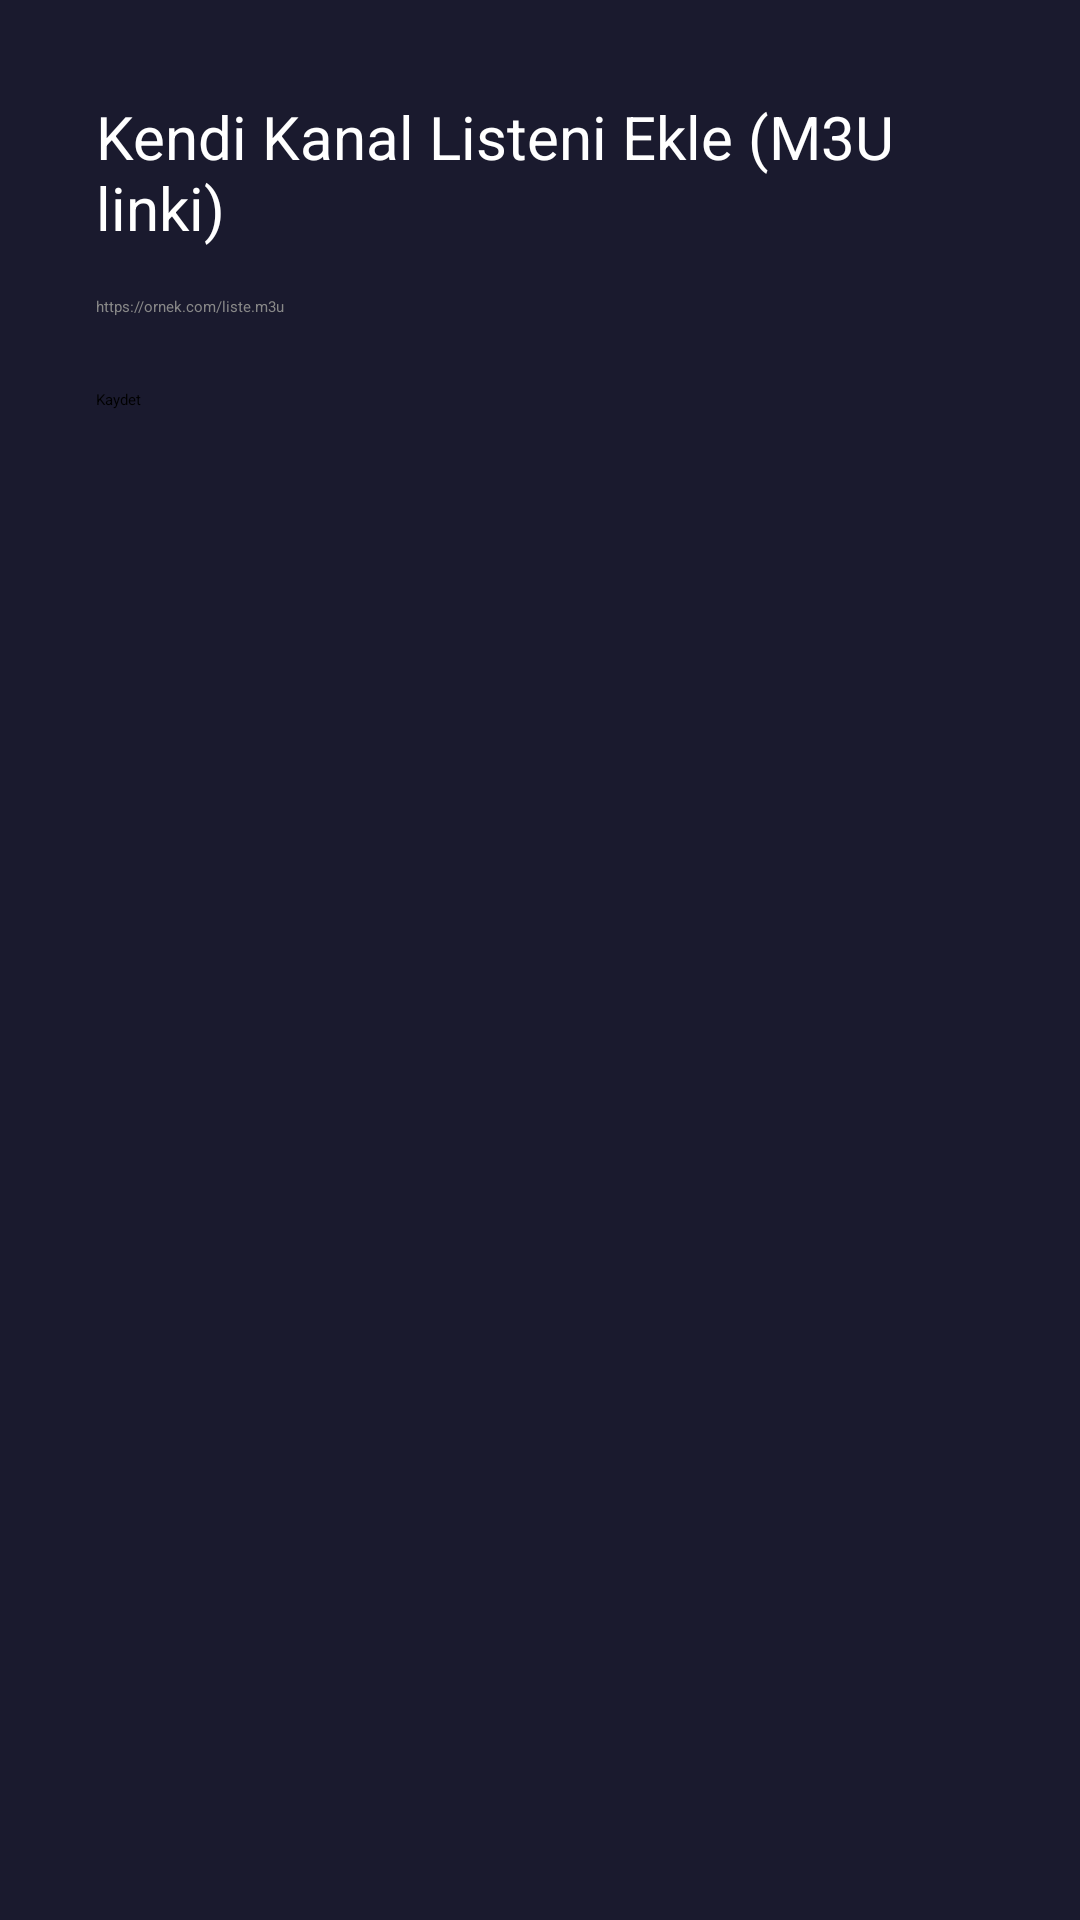

Reconstruct the res/layout file that produces this screen, plus the resources it refers to.
<!-- AndroidManifest.xml: application theme AppTheme -->
<!-- res/layout/activity_settings.xml -->
<?xml version="1.0" encoding="utf-8"?>
<LinearLayout xmlns:android="http://schemas.android.com/apk/res/android"
    android:orientation="vertical"
    android:layout_width="match_parent"
    android:layout_height="match_parent"
    android:padding="32dp"
    android:background="#1A1A2E">

    <TextView
        android:layout_width="wrap_content"
        android:layout_height="wrap_content"
        android:text="Kendi Kanal Listeni Ekle (M3U linki)"
        android:textColor="#FFFFFF"
        android:textSize="20sp"
        android:layout_marginBottom="16dp" />

    <EditText
        android:id="@+id/input_m3u_url"
        android:layout_width="match_parent"
        android:layout_height="wrap_content"
        android:hint="https://ornek.com/liste.m3u"
        android:textColorHint="#888888"
        android:textColor="#FFFFFF" />

    <Button
        android:id="@+id/button_save"
        android:layout_width="wrap_content"
        android:layout_height="wrap_content"
        android:layout_marginTop="24dp"
        android:text="Kaydet" />

</LinearLayout>
<!-- resources referenced by this layout -->
<resources>
  <style name="AppTheme" parent="Theme.Leanback.Browse">
          <item name="colorPrimary">@color/brand_primary</item>
          <item name="colorAccent">@color/brand_accent</item>
          <item name="defaultBrandColor">@color/brand_dark</item>
          <item name="defaultBrandColorDark">@color/brand_dark</item>
          <item name="defaultSearchColor">@color/brand_accent</item>
          <item name="defaultSearchIconColor">@color/brand_gold</item>
          <item name="android:windowBackground">@color/brand_dark</item>
      </style>
  <color name="brand_primary">#1A1A2E</color>
  <color name="brand_accent">#E94560</color>
  <color name="brand_dark">#0F0F23</color>
  <color name="brand_gold">#F5A623</color>
</resources>
